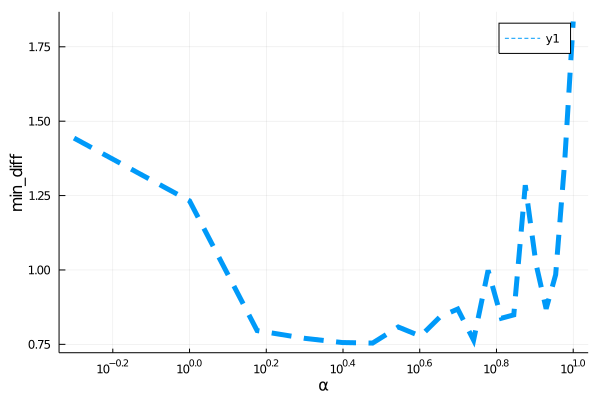

The file beside this chart, header and first rows:
para, error
0.5, 1.443
1.0, 1.232
1.5, 0.7962
2.0, 0.7701
2.5, 0.7561
3.0, 0.7543
3.5, 0.8082
4.0, 0.7775
4.5, 0.8428
5.0, 0.8686
5.5, 0.7641
6.0, 0.9987
6.5, 0.8378
7.0, 0.849
7.5, 1.285
8.0, 1.02
8.5, 0.8695
9.0, 0.9841
9.5, 1.363
10.0, 1.835
